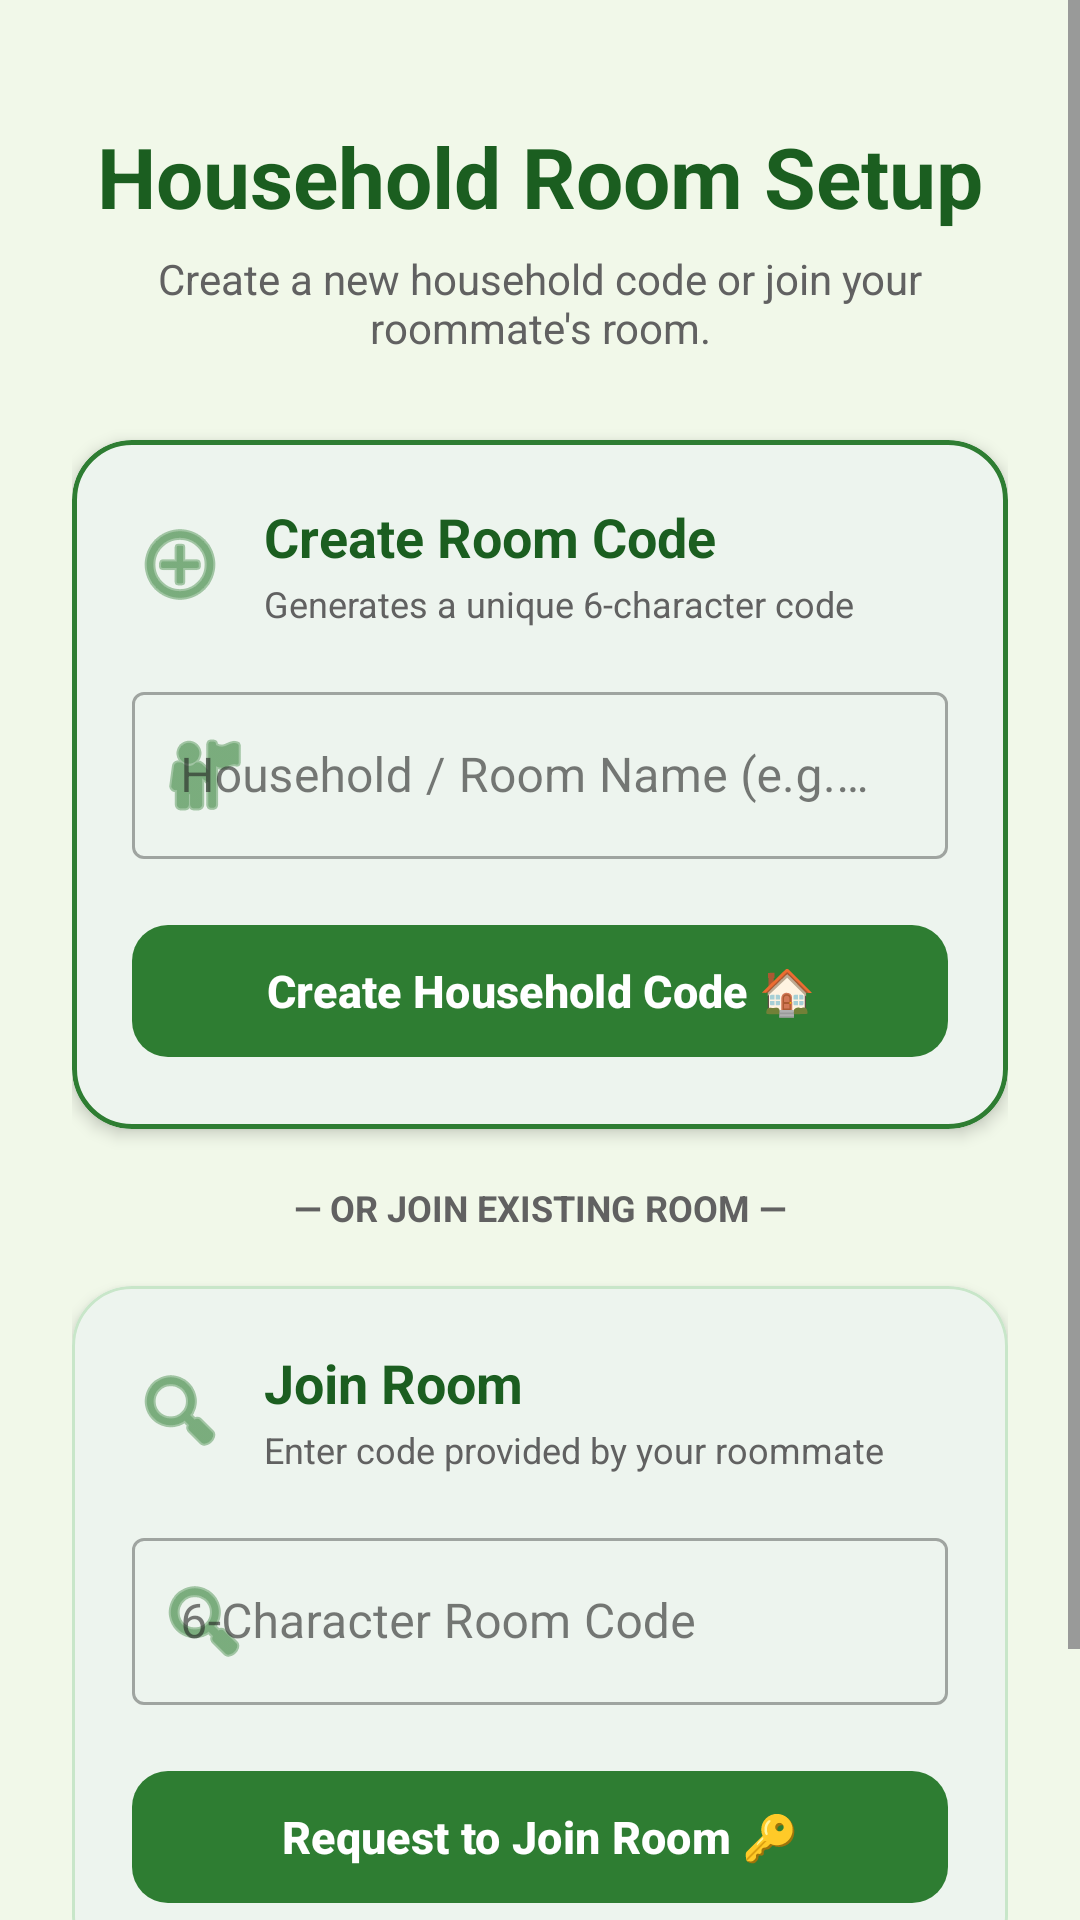

Android layout source for this screen:
<!-- AndroidManifest.xml: application theme Theme.CoCart -->
<!-- res/layout/activity_household.xml -->
<?xml version="1.0" encoding="utf-8"?>
<ScrollView xmlns:android="http://schemas.android.com/apk/res/android"
    xmlns:app="http://schemas.android.com/apk/res-auto"
    android:layout_width="match_parent"
    android:layout_height="match_parent"
    android:fillViewport="true"
    android:background="@color/slate_50">

    <LinearLayout
        android:layout_width="match_parent"
        android:layout_height="wrap_content"
        android:orientation="vertical"
        android:padding="24dp"
        android:gravity="center_horizontal">

        
        <TextView
            android:layout_width="wrap_content"
            android:layout_height="wrap_content"
            android:layout_marginTop="16dp"
            android:text="Household Room Setup"
            android:textSize="28sp"
            android:textStyle="bold"
            android:textColor="@color/indigo_600" />

        <TextView
            android:layout_width="wrap_content"
            android:layout_height="wrap_content"
            android:layout_marginTop="6dp"
            android:text="Create a new household code or join your roommate's room."
            android:textSize="14sp"
            android:textColor="@color/slate_600"
            android:gravity="center" />

        
        <com.google.android.material.card.MaterialCardView
            android:layout_width="match_parent"
            android:layout_height="wrap_content"
            android:layout_marginTop="28dp"
            app:cardCornerRadius="20dp"
            app:cardElevation="3dp"
            app:strokeWidth="1.5dp"
            app:strokeColor="@color/indigo_500">

            <LinearLayout
                android:layout_width="match_parent"
                android:layout_height="wrap_content"
                android:orientation="vertical"
                android:padding="20dp">

                <LinearLayout
                    android:layout_width="match_parent"
                    android:layout_height="wrap_content"
                    android:orientation="horizontal"
                    android:gravity="center_vertical">

                    <ImageView
                        android:layout_width="32dp"
                        android:layout_height="32dp"
                        android:src="@android:drawable/ic_menu_add"
                        app:tint="@color/indigo_500"
                        android:contentDescription="Create Room" />

                    <LinearLayout
                        android:layout_width="0dp"
                        android:layout_height="wrap_content"
                        android:layout_weight="1"
                        android:orientation="vertical"
                        android:layout_marginStart="12dp">

                        <TextView
                            android:layout_width="wrap_content"
                            android:layout_height="wrap_content"
                            android:text="Create Room Code"
                            android:textSize="18sp"
                            android:textStyle="bold"
                            android:textColor="@color/indigo_600" />

                        <TextView
                            android:layout_width="wrap_content"
                            android:layout_height="wrap_content"
                            android:layout_marginTop="2dp"
                            android:text="Generates a unique 6-character code"
                            android:textSize="12sp"
                            android:textColor="@color/slate_600" />

                    </LinearLayout>
                </LinearLayout>

                <com.google.android.material.textfield.TextInputLayout
                    android:layout_width="match_parent"
                    android:layout_height="wrap_content"
                    android:layout_marginTop="16dp"
                    android:hint="Household / Room Name (e.g. Flat 302)"
                    app:startIconDrawable="@android:drawable/ic_menu_myplaces"
                    app:startIconTint="@color/indigo_500"
                    style="@style/Widget.MaterialComponents.TextInputLayout.OutlinedBox">

                    <com.google.android.material.textfield.TextInputEditText
                        android:id="@+id/etHouseholdName"
                        android:layout_width="match_parent"
                        android:layout_height="wrap_content"
                        android:inputType="textCapWords" />
                </com.google.android.material.textfield.TextInputLayout>

                <com.google.android.material.button.MaterialButton
                    android:id="@+id/btnCreateHousehold"
                    android:layout_width="match_parent"
                    android:layout_height="52dp"
                    android:layout_marginTop="18dp"
                    android:text="Create Household Code 🏠"
                    android:textSize="15sp"
                    android:textStyle="bold"
                    app:backgroundTint="@color/indigo_500"
                    app:cornerRadius="12dp" />

            </LinearLayout>
        </com.google.android.material.card.MaterialCardView>

        
        <TextView
            android:layout_width="wrap_content"
            android:layout_height="wrap_content"
            android:layout_marginTop="18dp"
            android:layout_marginBottom="18dp"
            android:text="— OR JOIN EXISTING ROOM —"
            android:textSize="12sp"
            android:textStyle="bold"
            android:textColor="@color/slate_600" />

        
        <com.google.android.material.card.MaterialCardView
            android:layout_width="match_parent"
            android:layout_height="wrap_content"
            app:cardCornerRadius="20dp"
            app:cardElevation="3dp"
            app:strokeWidth="1dp"
            app:strokeColor="@color/slate_200">

            <LinearLayout
                android:layout_width="match_parent"
                android:layout_height="wrap_content"
                android:orientation="vertical"
                android:padding="20dp">

                <LinearLayout
                    android:layout_width="match_parent"
                    android:layout_height="wrap_content"
                    android:orientation="horizontal"
                    android:gravity="center_vertical">

                    <ImageView
                        android:layout_width="32dp"
                        android:layout_height="32dp"
                        android:src="@android:drawable/ic_menu_search"
                        app:tint="@color/indigo_500"
                        android:contentDescription="Join Room" />

                    <LinearLayout
                        android:layout_width="0dp"
                        android:layout_height="wrap_content"
                        android:layout_weight="1"
                        android:orientation="vertical"
                        android:layout_marginStart="12dp">

                        <TextView
                            android:layout_width="wrap_content"
                            android:layout_height="wrap_content"
                            android:text="Join Room"
                            android:textSize="18sp"
                            android:textStyle="bold"
                            android:textColor="@color/indigo_600" />

                        <TextView
                            android:layout_width="wrap_content"
                            android:layout_height="wrap_content"
                            android:layout_marginTop="2dp"
                            android:text="Enter code provided by your roommate"
                            android:textSize="12sp"
                            android:textColor="@color/slate_600" />

                    </LinearLayout>
                </LinearLayout>

                <com.google.android.material.textfield.TextInputLayout
                    android:layout_width="match_parent"
                    android:layout_height="wrap_content"
                    android:layout_marginTop="16dp"
                    android:hint="6-Character Room Code"
                    app:startIconDrawable="@android:drawable/ic_menu_search"
                    app:startIconTint="@color/indigo_500"
                    style="@style/Widget.MaterialComponents.TextInputLayout.OutlinedBox">

                    <com.google.android.material.textfield.TextInputEditText
                        android:id="@+id/etHouseholdCode"
                        android:layout_width="match_parent"
                        android:layout_height="wrap_content"
                        android:inputType="textCapCharacters"
                        android:maxLength="6" />
                </com.google.android.material.textfield.TextInputLayout>

                <com.google.android.material.button.MaterialButton
                    android:id="@+id/btnJoinHousehold"
                    android:layout_width="match_parent"
                    android:layout_height="52dp"
                    android:layout_marginTop="18dp"
                    android:text="Request to Join Room 🔑"
                    android:textSize="15sp"
                    android:textStyle="bold"
                    app:backgroundTint="@color/indigo_500"
                    app:cornerRadius="12dp" />

            </LinearLayout>
        </com.google.android.material.card.MaterialCardView>

        <ProgressBar
            android:id="@+id/progressBar"
            android:layout_width="wrap_content"
            android:layout_height="wrap_content"
            android:layout_marginTop="20dp"
            android:visibility="gone" />

        <TextView
            android:id="@+id/tvLogout"
            android:layout_width="wrap_content"
            android:layout_height="wrap_content"
            android:layout_marginTop="28dp"
            android:padding="8dp"
            android:text="Logout Account"
            android:textColor="@color/rose_500"
            android:textSize="14sp"
            android:textStyle="bold" />

    </LinearLayout>
</ScrollView>
<!-- resources referenced by this layout -->
<resources>
  <color name="indigo_500">#2E7D32</color>
  <color name="indigo_600">#1B5E20</color>
  <color name="rose_500">#D32F2F</color>
  <color name="slate_200">#C8E6C9</color>
  <color name="slate_50">#F1F8E9</color>
  <color name="slate_600">#616161</color>
  <style name="Theme.CoCart" parent="Base.Theme.CoCart" />
  <style name="Base.Theme.CoCart" parent="Theme.Material3.DayNight.NoActionBar">
          
          <item name="colorPrimary">@color/primary_green</item>
          <item name="colorPrimaryVariant">@color/primary_green_dark</item>
          <item name="colorOnPrimary">@color/white</item>
  
          <item name="colorSecondary">@color/accent_amber</item>
          <item name="colorOnSecondary">@color/text_primary</item>
  
          <item name="colorError">@color/rose_500</item>
  
          <item name="android:colorBackground">@color/background_fresh</item>
          <item name="colorSurface">@color/white</item>
          <item name="colorOnSurface">@color/text_primary</item>
      </style>
  <color name="primary_green">#2E7D32</color>
  <color name="primary_green_dark">#1B5E20</color>
  <color name="white">#FFFFFFFF</color>
  <color name="accent_amber">#FFB300</color>
  <color name="text_primary">#212121</color>
  <color name="background_fresh">#F1F8E9</color>
</resources>
